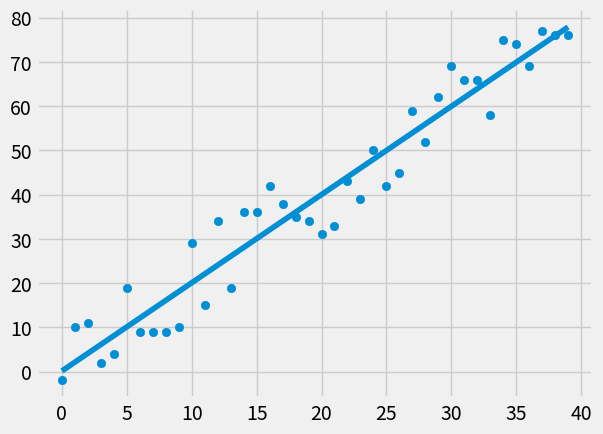

The script that saved this image:
from statistics import mean
import numpy as np
import matplotlib.pyplot as plt
from matplotlib import style
import random

style.use('fivethirtyeight')

xs = np.array([1, 2, 3, 4, 5, 6], dtype=np.float64)
ys = np.array([5, 4, 6, 5, 6, 7], dtype=np.float64)

# plt.scatter(xs, ys)
# plt.show()


def create_dataset(hm, variance, step=2, correlation=False):
    val = 1
    ys = []
    for i in range(hm):
        y = val + random.randrange(-variance, variance)
        ys.append(y)
        if correlation and correlation == 'pos':
            val += step
        elif correlation and correlation == 'neg':
            val -= step
    xs = [i for i in range(len(ys))]
    return np.array(xs, dtype=np.float64), np.array(ys, dtype=np.float64)


def best_fit_slope_and_intercept(xs, ys):
    m = (((mean(xs) * mean(ys)) - mean(xs * ys)) /
         ((mean(xs) ** 2) - mean(xs**2)))

    b = mean(ys) - m * mean(xs)

    return m, b


def coefficient_of_determination(ys_orig, ys_line):
    y_mean_line = [mean(ys_orig) for y in ys_orig]
    squared_error_regr = squared_error(ys_orig, ys_line)
    squared_error_y_mean = squared_error(ys_orig, y_mean_line)
    return 1 - (squared_error_regr / squared_error_y_mean)


def squared_error(ys_orig, ys_line):
    return sum((ys_line - ys_orig)**2)


xs, ys = create_dataset(40, 10, 2, correlation='pos')


m, b = best_fit_slope_and_intercept(xs, ys)

#print(m, b)

regression_line = [(m * x) + b for x in xs]

predict_x = 8
predict_y = (m * predict_x) + b

r_squared = coefficient_of_determination(ys, regression_line)
print(r_squared)

plt.scatter(xs, ys)
#plt.scatter(predict_x, predict_y, color='g')
plt.plot(xs, regression_line)
plt.show()
